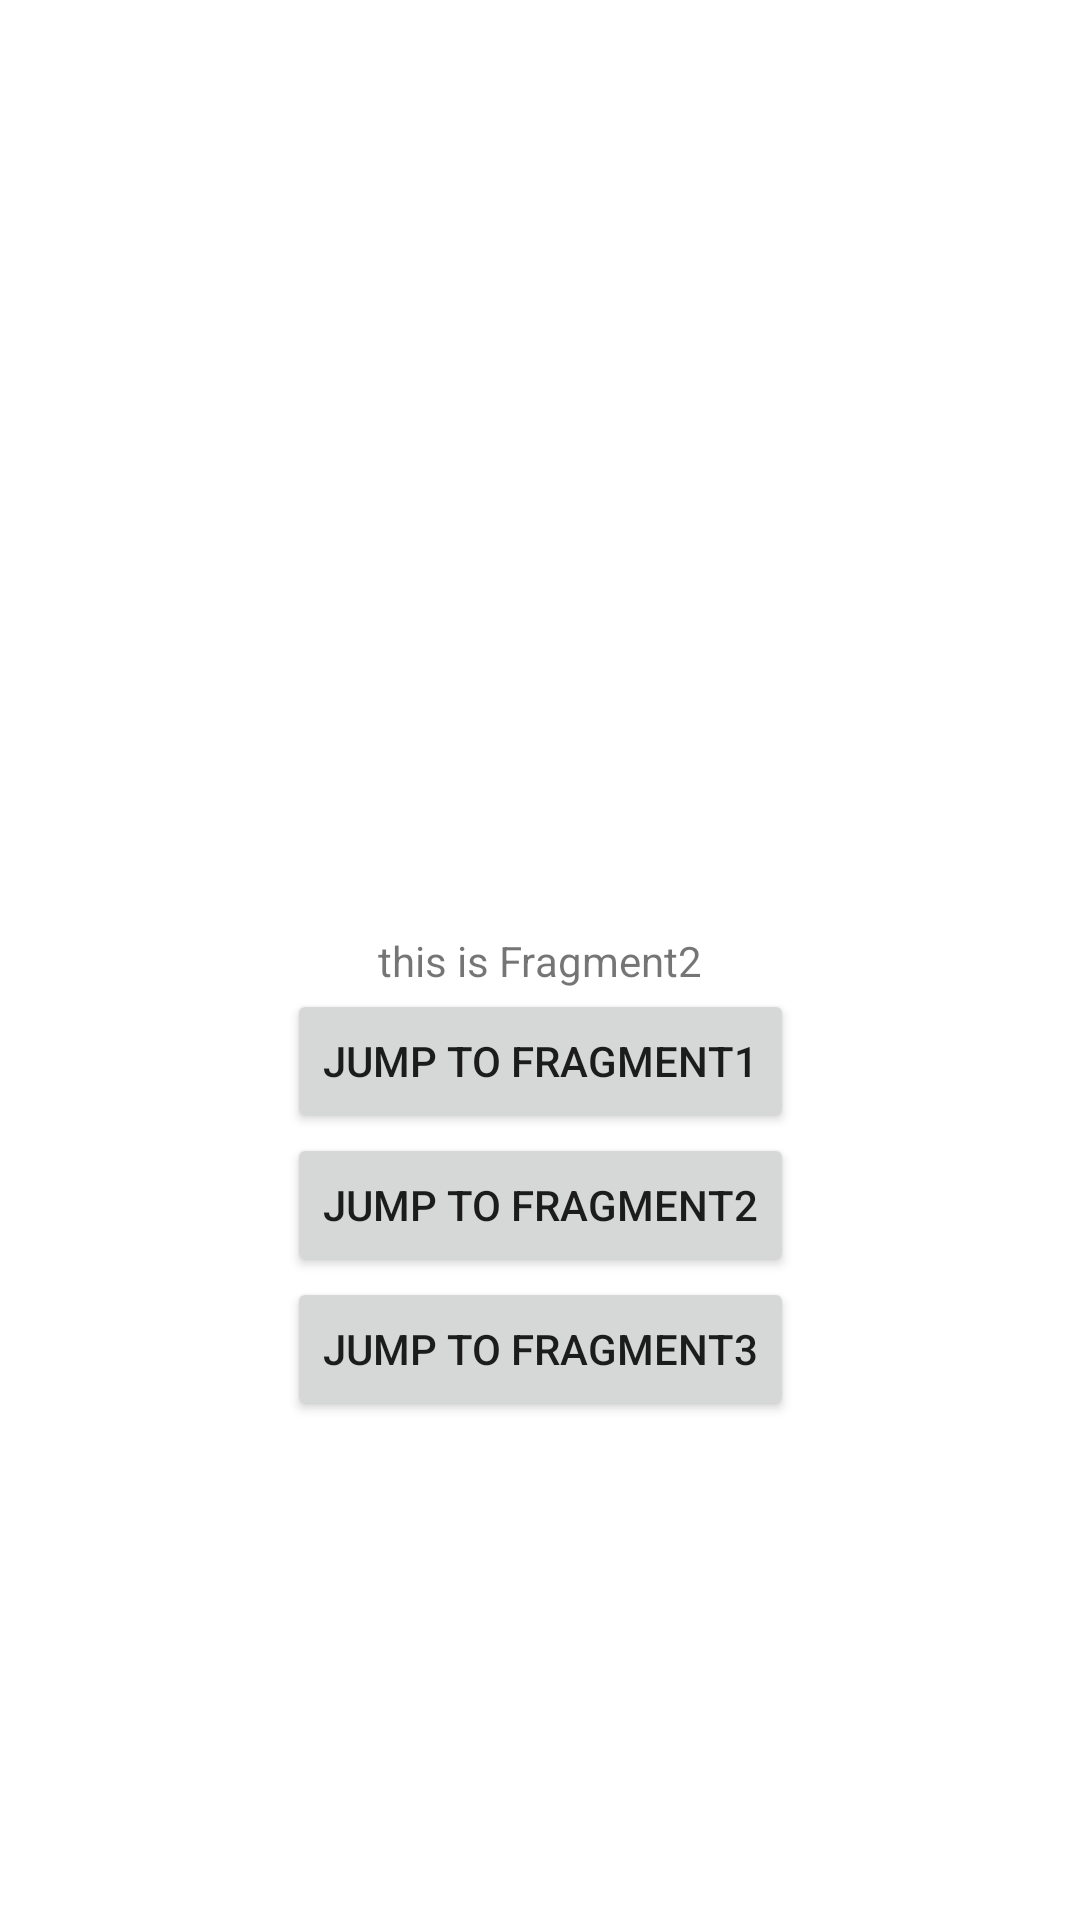

Android layout source for this screen:
<!-- AndroidManifest.xml: application theme Theme.SingleActivity -->
<!-- res/layout/fragment2.xml -->
<?xml version="1.0" encoding="utf-8"?>
<androidx.constraintlayout.widget.ConstraintLayout
    xmlns:android="http://schemas.android.com/apk/res/android" android:layout_width="match_parent"
    xmlns:app="http://schemas.android.com/apk/res-auto"
    android:layout_height="match_parent"
    android:id="@+id/fragment2">

    <TextView
        android:id="@+id/text2"
        android:layout_width="wrap_content"
        android:layout_height="wrap_content"
        app:layout_constraintLeft_toLeftOf="parent"
        app:layout_constraintRight_toRightOf="parent"
        app:layout_constraintTop_toTopOf="parent"
        app:layout_constraintBottom_toBottomOf="parent"
        android:text="this is Fragment2"/>

    <Button
        android:id="@+id/to21"
        android:layout_width="wrap_content"
        android:layout_height="wrap_content"
        android:text="jump to Fragment1"
        app:layout_constraintLeft_toLeftOf="parent"
        app:layout_constraintRight_toRightOf="parent"
        app:layout_constraintTop_toBottomOf="@id/text2" />

    <Button
        android:id="@+id/to22"
        android:layout_width="wrap_content"
        android:layout_height="wrap_content"
        android:text="jump to Fragment2"
        app:layout_constraintLeft_toLeftOf="parent"
        app:layout_constraintRight_toRightOf="parent"
        app:layout_constraintTop_toBottomOf="@id/to21" />

    <Button
        android:id="@+id/to23"
        android:layout_width="wrap_content"
        android:layout_height="wrap_content"
        android:text="jump to Fragment3"
        app:layout_constraintLeft_toLeftOf="parent"
        app:layout_constraintRight_toRightOf="parent"
        app:layout_constraintTop_toBottomOf="@id/to22" />

</androidx.constraintlayout.widget.ConstraintLayout>
<!-- resources referenced by this layout -->
<resources>
  <style name="Theme.SingleActivity" parent="Theme.MaterialComponents.DayNight.DarkActionBar">
          
          <item name="colorPrimary">@color/purple_500</item>
          <item name="colorPrimaryVariant">@color/purple_700</item>
          <item name="colorOnPrimary">@color/white</item>
          
          <item name="colorSecondary">@color/teal_200</item>
          <item name="colorSecondaryVariant">@color/teal_700</item>
          <item name="colorOnSecondary">@color/black</item>
          
          <item name="android:statusBarColor" tools:targetApi="l">?attr/colorPrimaryVariant</item>
          
      </style>
  <!-- not gathered from this repository: default colours our renderer supplied (Android Studio template values) -->
  <color name="purple_500">#FF6200EE</color>
  <color name="purple_700">#FF3700B3</color>
  <color name="teal_200">#FF03DAC5</color>
  <color name="teal_700">#FF018786</color>
  <color name="black">#FF000000</color>
  <color name="white">#FFFFFFFF</color>
</resources>
